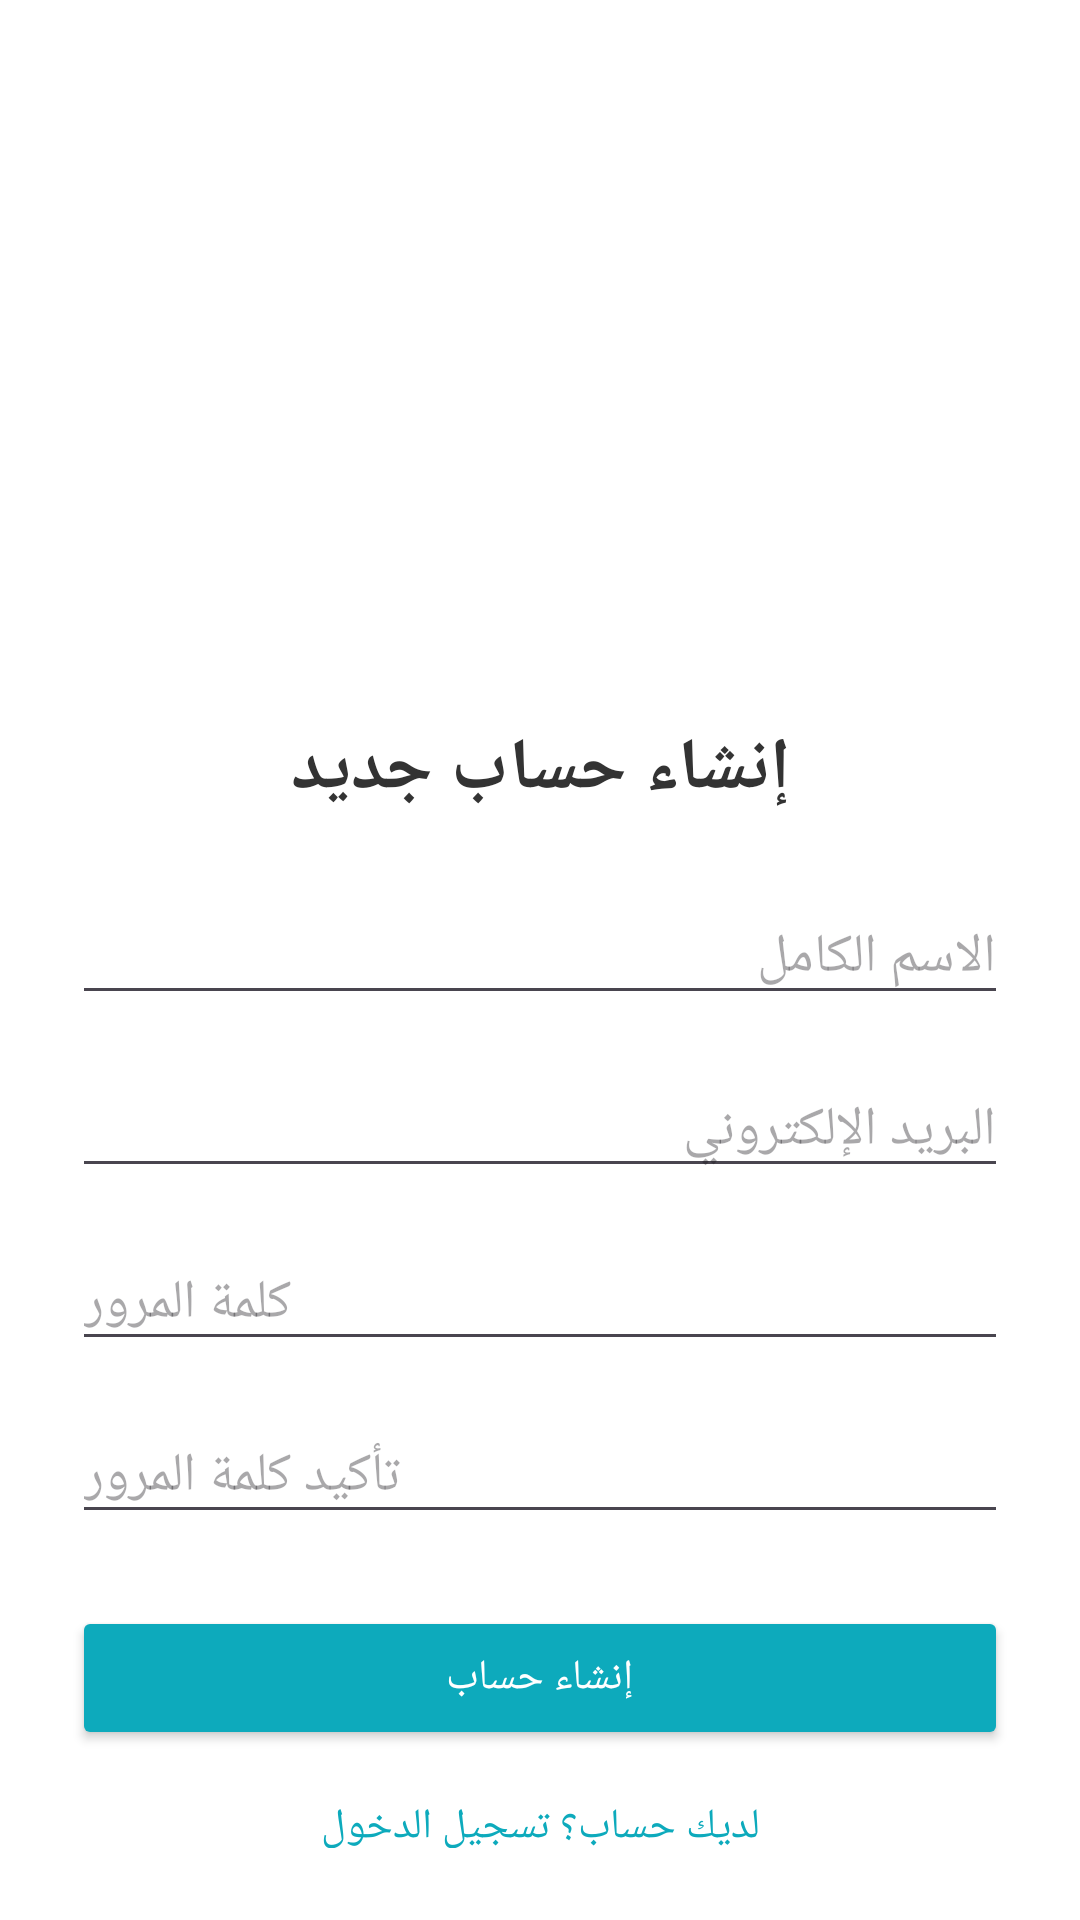

Android layout source for this screen:
<!-- AndroidManifest.xml: application theme Theme.LibrarySystemApp -->
<!-- res/layout/activity_register.xml -->
<?xml version="1.0" encoding="utf-8"?>
<androidx.constraintlayout.widget.ConstraintLayout xmlns:android="http://schemas.android.com/apk/res/android"
    xmlns:app="http://schemas.android.com/apk/res-auto"
    xmlns:tools="http://schemas.android.com/tools"
    android:id="@+id/main"
    android:layout_width="match_parent"
    android:layout_height="match_parent"
    tools:context=".RegisterActivity"
    android:padding="24dp"
    android:background="#FFFFFF">

    <ImageView
        android:id="@+id/imageView"
        android:layout_width="0dp"
        android:layout_height="200dp"
        android:scaleType="centerCrop"
        app:srcCompat="@drawable/book"
        app:layout_constraintTop_toTopOf="parent"
        app:layout_constraintStart_toStartOf="parent"
        app:layout_constraintEnd_toEndOf="parent" />

    <TextView
        android:id="@+id/tvRegisterTitle"
        android:layout_width="0dp"
        android:layout_height="wrap_content"
        android:text="إنشاء حساب جديد"
        android:textSize="24sp"
        android:textStyle="bold"
        android:textColor="#333333"
        android:gravity="center"
        android:layout_marginTop="16dp"
        app:layout_constraintTop_toBottomOf="@id/imageView"
        app:layout_constraintStart_toStartOf="parent"
        app:layout_constraintEnd_toEndOf="parent" />

    <EditText
        android:id="@+id/etName"
        android:layout_width="0dp"
        android:layout_height="wrap_content"
        android:hint="الاسم الكامل"
        android:inputType="textPersonName"
        android:layout_marginTop="24dp"
        app:layout_constraintTop_toBottomOf="@id/tvRegisterTitle"
        app:layout_constraintStart_toStartOf="parent"
        app:layout_constraintEnd_toEndOf="parent" />

    <EditText
        android:id="@+id/etEmail"
        android:layout_width="0dp"
        android:layout_height="wrap_content"
        android:hint="البريد الإلكتروني"
        android:inputType="textEmailAddress"
        android:layout_marginTop="16dp"
        app:layout_constraintTop_toBottomOf="@id/etName"
        app:layout_constraintStart_toStartOf="parent"
        app:layout_constraintEnd_toEndOf="parent" />

    <EditText
        android:id="@+id/etPassword"
        android:layout_width="0dp"
        android:layout_height="wrap_content"
        android:hint="كلمة المرور"
        android:inputType="textPassword"
        android:layout_marginTop="16dp"
        app:layout_constraintTop_toBottomOf="@id/etEmail"
        app:layout_constraintStart_toStartOf="parent"
        app:layout_constraintEnd_toEndOf="parent" />

    <EditText
        android:id="@+id/etConfirmPassword"
        android:layout_width="0dp"
        android:layout_height="wrap_content"
        android:hint="تأكيد كلمة المرور"
        android:inputType="textPassword"
        android:layout_marginTop="16dp"
        app:layout_constraintTop_toBottomOf="@id/etPassword"
        app:layout_constraintStart_toStartOf="parent"
        app:layout_constraintEnd_toEndOf="parent" />

    <Button
        android:id="@+id/btnRegister"
        android:layout_width="0dp"
        android:layout_height="wrap_content"
        android:text="إنشاء حساب"
        android:textAllCaps="false"
        android:backgroundTint="#0DAABC"
        android:textColor="#FFFFFF"
        android:padding="12dp"
        android:layout_marginTop="24dp"
        app:layout_constraintTop_toBottomOf="@id/etConfirmPassword"
        app:layout_constraintStart_toStartOf="parent"
        app:layout_constraintEnd_toEndOf="parent" />

    <TextView
        android:id="@+id/tvLoginLink"
        android:layout_width="wrap_content"
        android:layout_height="wrap_content"
        android:text="لديك حساب؟ تسجيل الدخول"
        android:textColor="#0DAABC"
        android:textSize="14sp"
        android:layout_marginTop="16dp"
        app:layout_constraintTop_toBottomOf="@id/btnRegister"
        app:layout_constraintStart_toStartOf="parent"
        app:layout_constraintEnd_toEndOf="parent" />


</androidx.constraintlayout.widget.ConstraintLayout>
<!-- resources referenced by this layout -->
<resources>
  <style name="Theme.LibrarySystemApp" parent="Base.Theme.LibrarySystemApp" />
  <style name="Base.Theme.LibrarySystemApp" parent="Theme.Material3.DayNight.NoActionBar">
          
          
      </style>
</resources>
